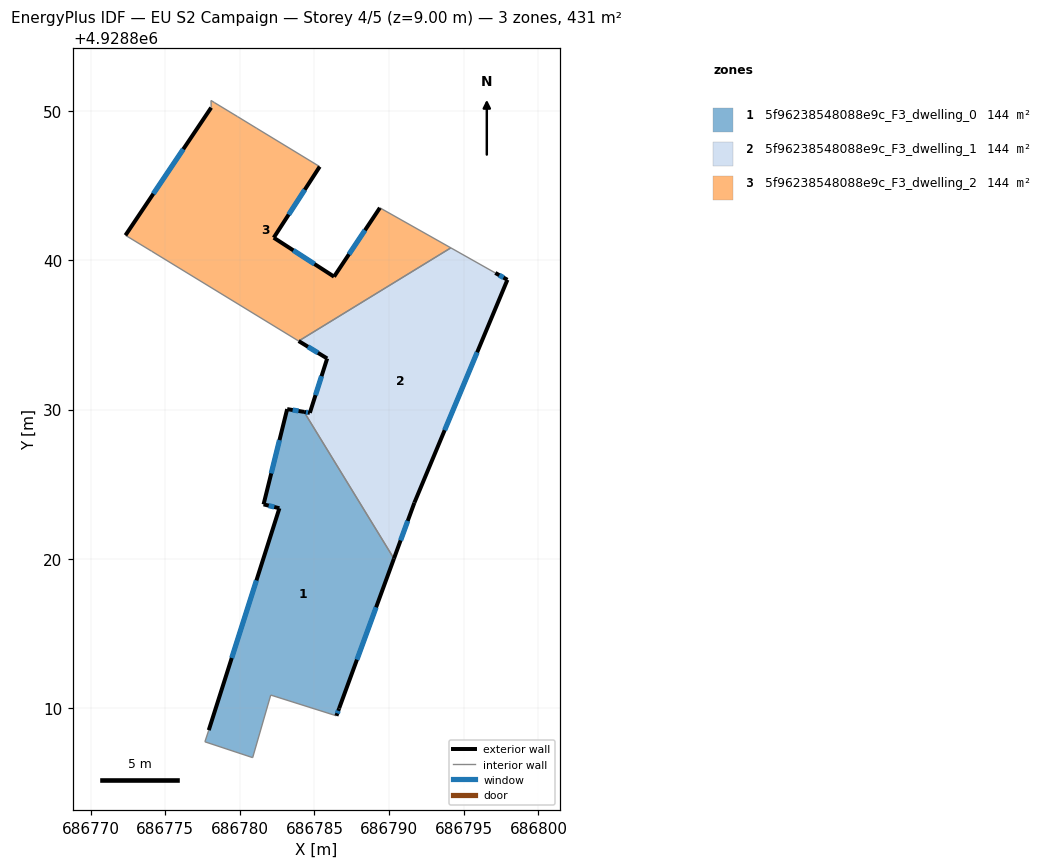
=== STOREY PLAN SPEC (per zone: floor XY polygon, exterior-wall plan segments, windows/doors) ===
zone 1: 5f96238548088e9c_F3_dwelling_0  (143.7 m²)
  floor: (686784.30, 4928829.84) (686790.32, 4928820.02) (686786.65, 4928809.99) (686786.47, 4928809.49) (686782.07, 4928810.88) (686780.86, 4928806.69) (686777.66, 4928807.75) (686777.92, 4928808.53) (686782.65, 4928823.39) (686781.59, 4928823.65) (686783.17, 4928830.03)
  exterior wall: (686786.65, 4928809.99) – (686790.32, 4928820.02)  [10.7 m]
    window: (686787.84, 4928813.25) – (686789.13, 4928816.75)  [3.9 m²]
  exterior wall: (686786.47, 4928809.49) – (686786.65, 4928809.99)  [0.5 m]
    window: (686786.53, 4928809.65) – (686786.59, 4928809.83)  [0.2 m²]
  exterior wall: (686782.65, 4928823.39) – (686777.92, 4928808.53)  [15.6 m]
    window: (686781.11, 4928818.56) – (686779.46, 4928813.36)  [5.7 m²]
  exterior wall: (686781.59, 4928823.65) – (686782.65, 4928823.39)  [1.1 m]
    window: (686781.93, 4928823.56) – (686782.31, 4928823.47)  [0.4 m²]
  exterior wall: (686783.17, 4928830.03) – (686781.59, 4928823.65)  [6.6 m]
    window: (686782.66, 4928827.95) – (686782.10, 4928825.72)  [2.4 m²]
  exterior wall: (686784.30, 4928829.84) – (686783.17, 4928830.03)  [1.1 m]
    window: (686783.93, 4928829.90) – (686783.54, 4928829.97)  [0.4 m²]
  interior walls: 5
zone 2: 5f96238548088e9c_F3_dwelling_1  (143.7 m²)
  floor: (686797.11, 4928839.15) (686797.92, 4928838.69) (686791.69, 4928823.76) (686790.32, 4928820.02) (686784.30, 4928829.84) (686784.69, 4928829.78) (686785.85, 4928833.42) (686783.94, 4928834.58) (686794.13, 4928840.83)
  exterior wall: (686783.94, 4928834.58) – (686785.85, 4928833.42)  [2.2 m]
    window: (686784.56, 4928834.21) – (686785.23, 4928833.80)  [0.8 m²]
  exterior wall: (686797.92, 4928838.69) – (686797.11, 4928839.15)  [0.9 m]
    window: (686797.66, 4928838.84) – (686797.37, 4928839.00)  [0.3 m²]
  exterior wall: (686791.69, 4928823.76) – (686797.92, 4928838.69)  [16.2 m]
    window: (686793.72, 4928828.61) – (686795.89, 4928833.83)  [5.9 m²]
  exterior wall: (686790.32, 4928820.02) – (686791.69, 4928823.76)  [4.0 m]
    window: (686790.77, 4928821.23) – (686791.24, 4928822.54)  [1.5 m²]
  exterior wall: (686784.69, 4928829.78) – (686784.30, 4928829.84)  [0.4 m]
    window: (686784.56, 4928829.80) – (686784.43, 4928829.82)  [0.1 m²]
  exterior wall: (686785.85, 4928833.42) – (686784.69, 4928829.78)  [3.8 m]
    window: (686785.47, 4928832.23) – (686785.07, 4928830.96)  [1.4 m²]
  interior walls: 3
zone 3: 5f96238548088e9c_F3_dwelling_2  (143.6 m²)
  floor: (686789.38, 4928843.51) (686794.13, 4928840.83) (686783.94, 4928834.58) (686774.10, 4928840.60) (686772.34, 4928841.67) (686778.08, 4928850.22) (686778.07, 4928850.70) (686778.31, 4928850.55) (686779.83, 4928849.63) (686781.14, 4928848.83) (686785.35, 4928846.27) (686782.27, 4928841.51) (686786.31, 4928838.90)
  exterior wall: (686782.27, 4928841.51) – (686785.35, 4928846.27)  [5.7 m]
    window: (686783.27, 4928843.05) – (686784.35, 4928844.72)  [2.1 m²]
  exterior wall: (686786.31, 4928838.90) – (686782.27, 4928841.51)  [4.8 m]
    window: (686785.00, 4928839.75) – (686783.58, 4928840.66)  [1.8 m²]
  exterior wall: (686789.38, 4928843.51) – (686786.31, 4928838.90)  [5.5 m]
    window: (686788.38, 4928842.01) – (686787.31, 4928840.40)  [2.0 m²]
  exterior wall: (686778.08, 4928850.22) – (686772.34, 4928841.67)  [10.3 m]
    window: (686776.21, 4928847.44) – (686774.21, 4928844.45)  [3.8 m²]
  interior walls: 9

=== DERIVED (storey summary) ===
Building: EU S2 Campaign
Storey: 4 of 5  (floor level z = 9.00 m)
Storey gross floor area: 431.0 m²
Zones on this storey: 3
  - 5f96238548088e9c_F3_dwelling_0: floor 143.7 m²; exterior wall 35.6 m (106.8 m²); 6 window(s) 13.1 m²; WWR 12.2%
  - 5f96238548088e9c_F3_dwelling_1: floor 143.7 m²; exterior wall 27.5 m (82.6 m²); 6 window(s) 10.1 m²; WWR 12.2%
  - 5f96238548088e9c_F3_dwelling_2: floor 143.6 m²; exterior wall 26.3 m (78.9 m²); 4 window(s) 9.6 m²; WWR 12.2%
Zone adjacency (shared interzone walls):
  - 5f96238548088e9c_F3_dwelling_0 ↔ 5f96238548088e9c_F3_dwelling_1
  - 5f96238548088e9c_F3_dwelling_1 ↔ 5f96238548088e9c_F3_dwelling_2